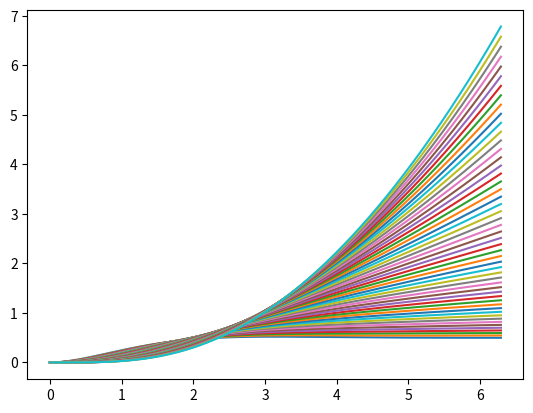

Here is the Python script that generated this plot:
import matplotlib.pyplot as plt
import numpy as np
from scipy.signal import fftconvolve
from scipy.special import gamma


# Grünwald–Letnikov FD alpha \in [0, inf)
def GL(f, alpha, x_min, x_max):
    # Parameters
    steps = int(1e3)
    h = 1e-2

    # Kernal
    k = np.arange(steps)
    kernal = np.empty(steps)
    kernal[0] = 1
    kernal[1:] = 1 - (alpha + 1) / k[1:]
    kernal = np.cumprod(kernal) / h**alpha

    # f(x)
    x = np.arange(x_min - h * steps, x_max + h, h)
    f_x = f(x)

    # Discrete convolution
    FD = fftconvolve(kernal, f_x, "valid")

    return x[steps - 1 :], FD


def RLI(f, alpha, x_min, x_max):
    # Parameters
    dt = 1e-2
    #buffer = 10 
    a = 0

    # Minimum values used in convolution
    # Hence a = x_min - buffer*dt

    x = np.arange(a, x_max + dt, dt)
    f_x = f(x)

    # Kernal
    n = len(x)
    u = np.arange(0, (n + 1)*dt, dt)
    g_u = dt*(u**(alpha - 1))

    FD = fftconvolve(f_x, g_u, "full")[:n]

    # Correction using trapezium rule 
    FD -= dt*f_x[0]*g_u[:n]/2

    # Truncating output to match bounds
    loc = np.floor(n*(x_min - a)/(x_max - a))
    loc= int(loc)

    return x[loc:], FD[loc:]/gamma(alpha)



# Plotting
def main():
    def f(x):
        return np.sin(x)*np.exp(-x)

    plt.figure()
    num = 50
    for i in range(num):
        x, FD = RLI(f, 1 + 2 * i / num, 0, 2*np.pi)
        plt.plot(x, FD)
    plt.show()

main()
